Run: headless pygame with SDL's dummy video driver; simulated clock (each Clock.tick advances the game by its frame time, no real sleeping); random seed 0; keys injected as events and as key.get_pressed() state; no mouse input.
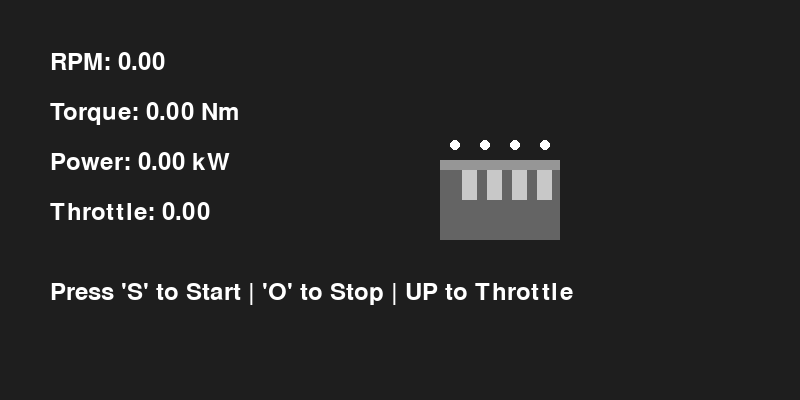
Frame 1 of 4 · flips 1–60 · no input
Frame 2 of 4 · flips 61–180 · tapped SPACE, RETURN · held RIGHT (→), D · screen unchanged from frame 1, image omitted
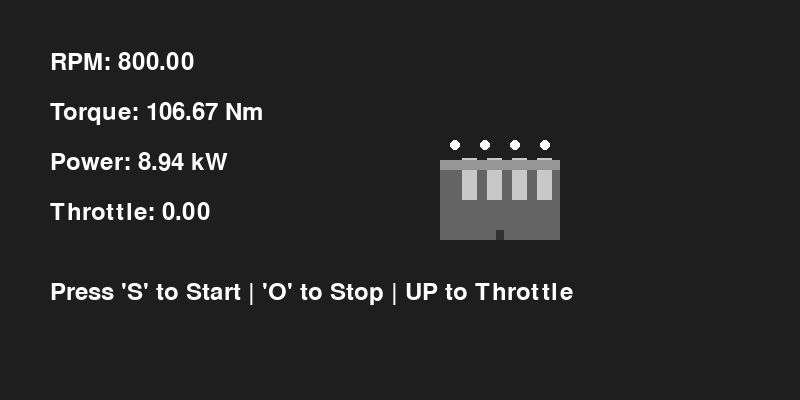
Frame 3 of 4 · flips 181–300 · held DOWN (↓), S
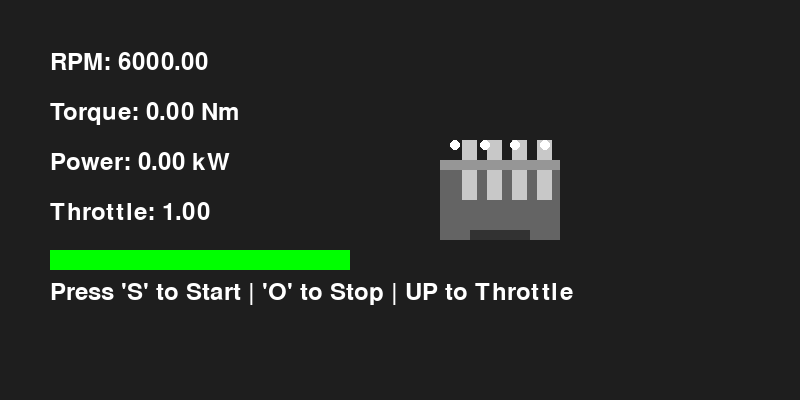
Frame 4 of 4 · flips 301–420 · held LEFT (←), A, UP (↑), W

The pygame program that drew these frames:

import pygame
import sys
import math

class Engine:
    def __init__(self, cylinders=4, displacement=2.0, idle_rpm=800):
        self.cylinders = cylinders
        self.displacement = displacement  # in liters
        self.rpm = 0.0  # Revolutions per minute
        self.torque = 0.0  # Torque in Nm
        self.power = 0.0  # Power in kW
        self.is_running = False  # Engine state
        self.idle_rpm = idle_rpm  # Idle RPM

        # Define torque curve parameters
        self.max_torque = 400.0  # Max torque at peak torque RPM (Nm)
        self.peak_torque_rpm = 3000  # RPM at which max torque occurs
        self.max_power_rpm = 6000  # RPM at which max power occurs

    def calculate_torque(self):
        """Calculate torque based on current RPM using a polynomial approximation."""
        if self.rpm < self.idle_rpm:
            return 0.0  # No torque below idle RPM
        elif self.rpm <= self.peak_torque_rpm:
            return (self.max_torque / self.peak_torque_rpm) * self.rpm
        elif self.rpm <= self.max_power_rpm:
            return (self.max_torque - (self.max_torque / (self.max_power_rpm - self.peak_torque_rpm)) * (self.rpm - self.peak_torque_rpm))
        else:
            return 0.0  # No torque above max power RPM

    def simulate(self, throttle):
        """Simulate engine performance based on throttle input."""
        if not self.is_running:
            self.rpm, self.torque, self.power = 0.0, 0.0, 0.0
            return

        effective_throttle = min(max(throttle, 0), 1)
        throttle_response = effective_throttle ** 2
        
        if effective_throttle > 0:
            self.rpm = min(self.idle_rpm + throttle_response * (self.max_power_rpm - self.idle_rpm), self.max_power_rpm)
        else:
            self.rpm = self.idle_rpm
        
        # Torque and power calculations
        self.torque = self.calculate_torque()
        omega = (self.rpm * (math.pi / 30))  # Convert RPM to rad/s
        self.power = (self.torque * omega) / 1000  # Convert to kW

    def start(self):
        """Start the engine."""
        if not self.is_running:
            print("Engine started.")
            self.is_running = True
            self.rpm = self.idle_rpm

    def stop(self):
        """Stop the engine."""
        if self.is_running:
            print("Engine stopped.")
            self.is_running = False
            self.rpm = 0.0

def draw_metrics(screen, engine, throttle):
    """Draw the engine metrics on the screen."""
    font = pygame.font.Font(None, 36)

    metrics_texts = [
        f"RPM: {engine.rpm:.2f}",
        f"Torque: {engine.torque:.2f} Nm",
        f"Power: {engine.power:.2f} kW",
        f"Throttle: {throttle:.2f}"
    ]

    screen.fill((30, 30, 30))  
    for i, text in enumerate(metrics_texts):
        rendered_text = font.render(text, True, (255, 255, 255))
        screen.blit(rendered_text, (50, 50 + i * 50))

    pygame.draw.rect(screen, (0, 255, 0), (50, 250, throttle * 300, 20)) 

    instructions_text = font.render("Press 'S' to Start | 'O' to Stop | UP to Throttle", True, (255, 255,255))
    screen.blit(instructions_text, (50,280))

def draw_engine_visual(screen, rpm):
    """Draw a detailed visual representation of the engine components with animations."""
    center_x = screen.get_width() // 2 + 100
    center_y = screen.get_height() // 2
    
    # Draw Cylinder Block
    pygame.draw.rect(screen,(100 ,100 ,100), (center_x -60 , center_y -40 ,120 ,80))  
    
    # Draw Crankshaft with rotation effect based on RPM
    crankshaft_width = int(120 * rpm / engine.max_power_rpm)
    
    crankshaft_angle_offset = math.sin(pygame.time.get_ticks()) * 3
    
    pygame.draw.rect(screen,
                     (50 ,50 ,50),
                     (center_x - crankshaft_width //2 + crankshaft_width //4 + crankshaft_angle_offset,
                      center_y +30 , crankshaft_width //2 ,10))

    # Draw Pistons with animation based on RPM
    piston_height_base = int(40) 
    for i in range(engine.cylinders):
        piston_height = piston_height_base + int(rpm / engine.max_power_rpm *20)  
        
        piston_x = center_x - ((engine.cylinders -1) *25)/2 + i * (25) 
        pygame.draw.rect(screen,(200 ,200 ,200), (piston_x , center_y - piston_height ,15 ,piston_height))
    
    # Draw Cylinder Head and Valves
    pygame.draw.rect(screen,(150 ,150 ,150), (center_x -60 , center_y -40 ,120 ,10))
    
    valve_positions = [-45 + i *30 for i in range(engine.cylinders)]
    
    for pos in valve_positions:
        pygame.draw.circle(screen,(255 ,255 ,255), (center_x + pos , center_y -55),5)

def main():
    pygame.init()
    
    screen_width, screen_height = 800,400
    screen = pygame.display.set_mode((screen_width,screen_height))
    pygame.display.set_caption("Engine Simulator")

    global engine 
    engine = Engine()
    
    throttle = 0.0

    while True:
        for event in pygame.event.get():
            if event.type == pygame.QUIT:
                pygame.quit()
                sys.exit()

        keys = pygame.key.get_pressed()

        # Start/stop the engine with 'S' and 'O'
        if keys[pygame.K_s]:
            engine.start()  
        
        if keys[pygame.K_o]:
            engine.stop()  
        
        # Increase throttle with UP arrow key
        if keys[pygame.K_UP]:
            throttle += 0.01  
            throttle = min(throttle,1.0) 
        
        elif not keys[pygame.K_UP] and throttle > 0.0:
            throttle -= 0.01  
            throttle = max(throttle,0.0) 
        
        engine.simulate(throttle)

        draw_metrics(screen, engine, throttle)
        
        draw_engine_visual(screen, engine.rpm)
        
        pygame.display.flip()  
        
if __name__ == "__main__":
    main()
